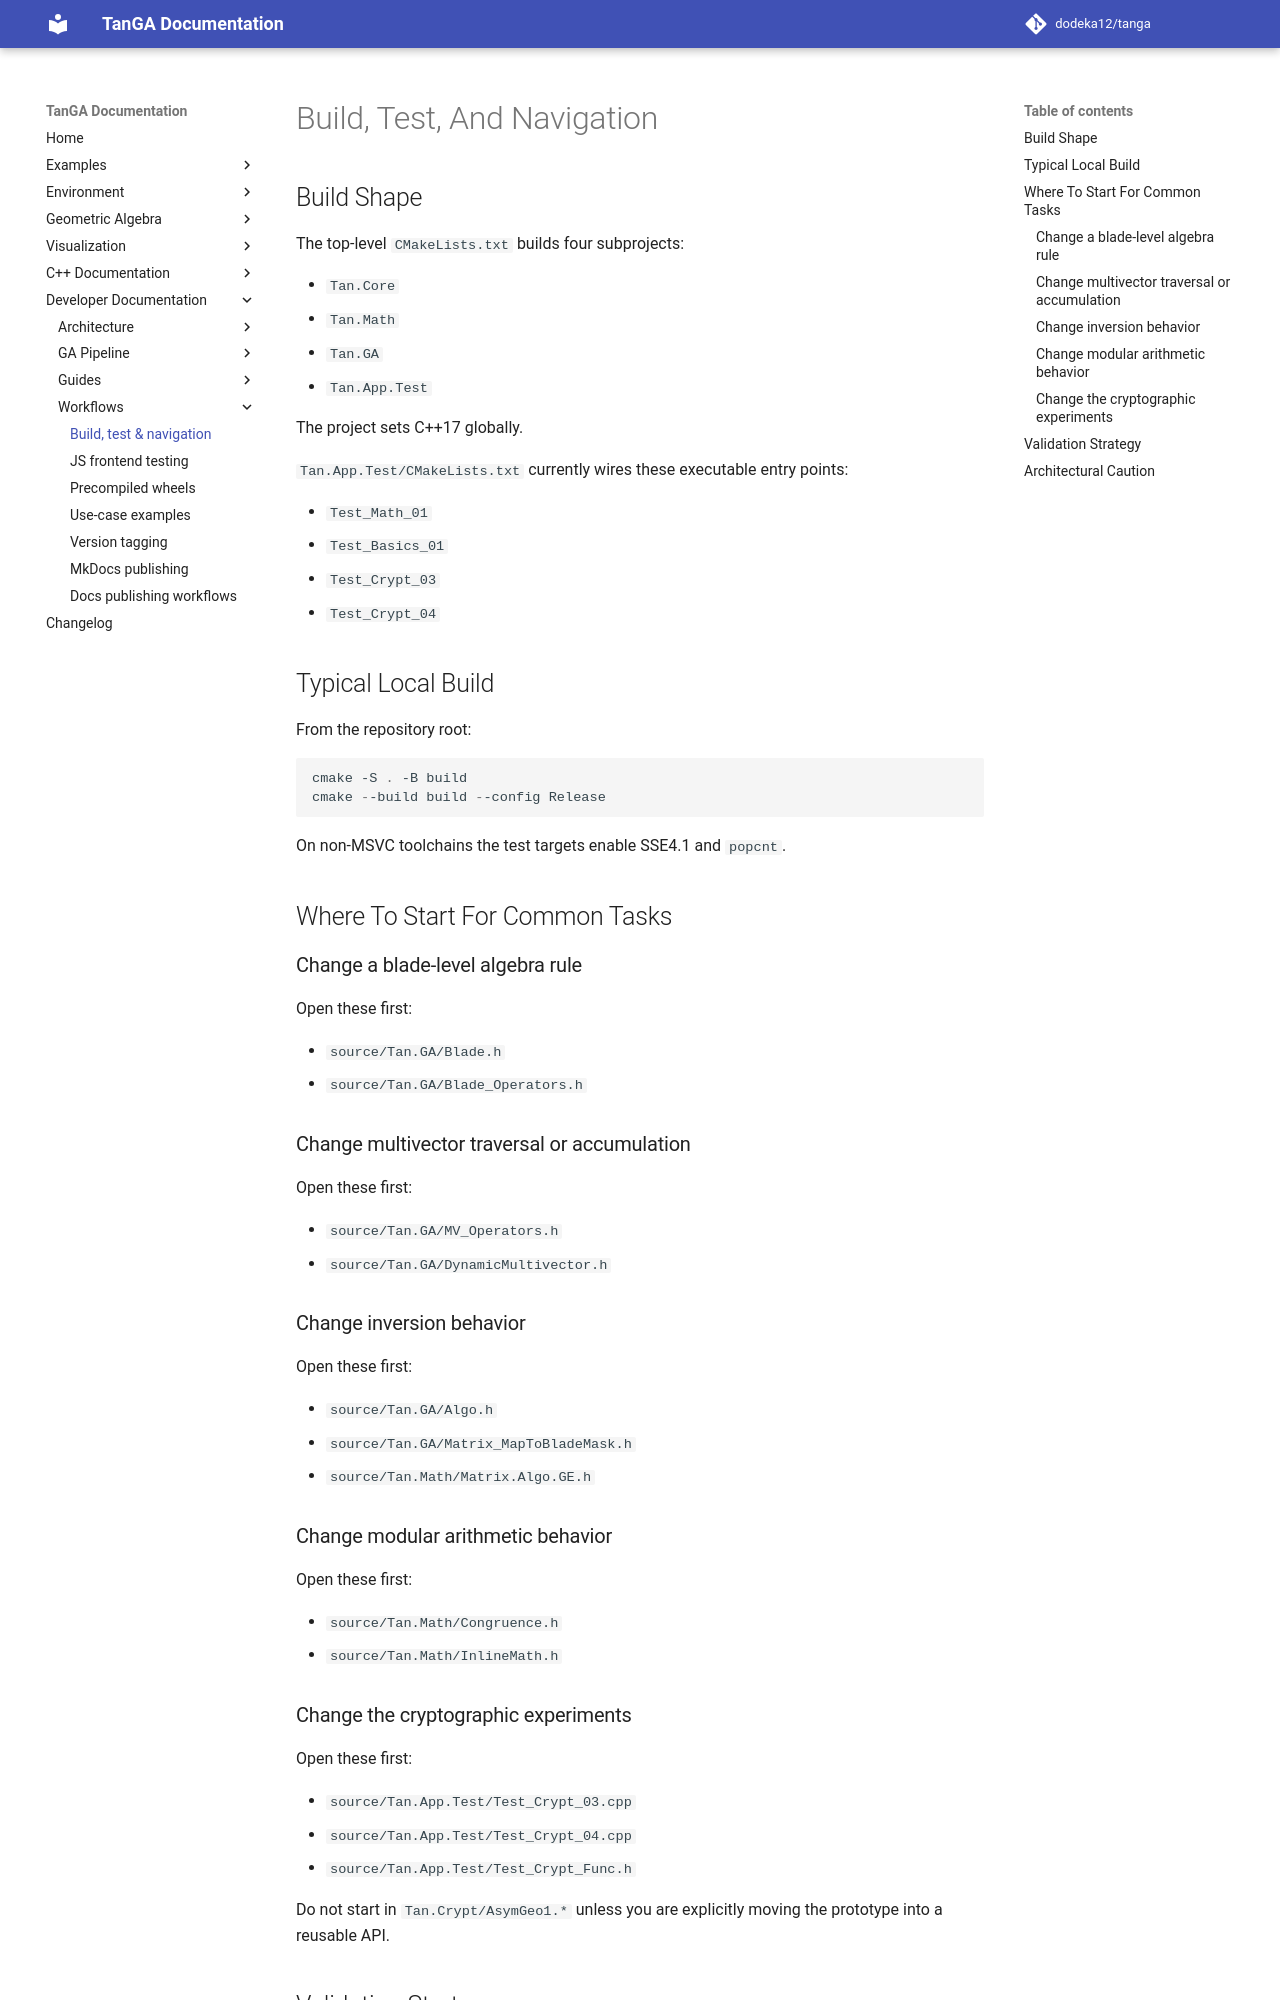

repository: dodeka12/tanga · page: v2.27.0/dev/workflows/build-test-and-navigation/index.html · generator: mkdocs

# Build, Test, And Navigation

## Build Shape

The top-level `CMakeLists.txt` builds four subprojects:

- `Tan.Core`
- `Tan.Math`
- `Tan.GA`
- `Tan.App.Test`

The project sets C++17 globally.

`Tan.App.Test/CMakeLists.txt` currently wires these executable entry points:

- `Test_Math_01`
- `Test_Basics_01`
- `Test_Crypt_03`
- `Test_Crypt_04`

## Typical Local Build

From the repository root:

```powershell
cmake -S . -B build
cmake --build build --config Release
```

On non-MSVC toolchains the test targets enable SSE4.1 and `popcnt`.

## Where To Start For Common Tasks

### Change a blade-level algebra rule

Open these first:

- `source/Tan.GA/Blade.h`
- `source/Tan.GA/Blade_Operators.h`

### Change multivector traversal or accumulation

Open these first:

- `source/Tan.GA/MV_Operators.h`
- `source/Tan.GA/DynamicMultivector.h`

### Change inversion behavior

Open these first:

- `source/Tan.GA/Algo.h`
- `source/Tan.GA/Matrix_MapToBladeMask.h`
- `source/Tan.Math/Matrix.Algo.GE.h`

### Change modular arithmetic behavior

Open these first:

- `source/Tan.Math/Congruence.h`
- `source/Tan.Math/InlineMath.h`

### Change the cryptographic experiments

Open these first:

- `source/Tan.App.Test/Test_Crypt_03.cpp`
- `source/Tan.App.Test/Test_Crypt_04.cpp`
- `source/Tan.App.Test/Test_Crypt_Func.h`

Do not start in `Tan.Crypt/AsymGeo1.*` unless you are explicitly moving the prototype into a reusable API.
